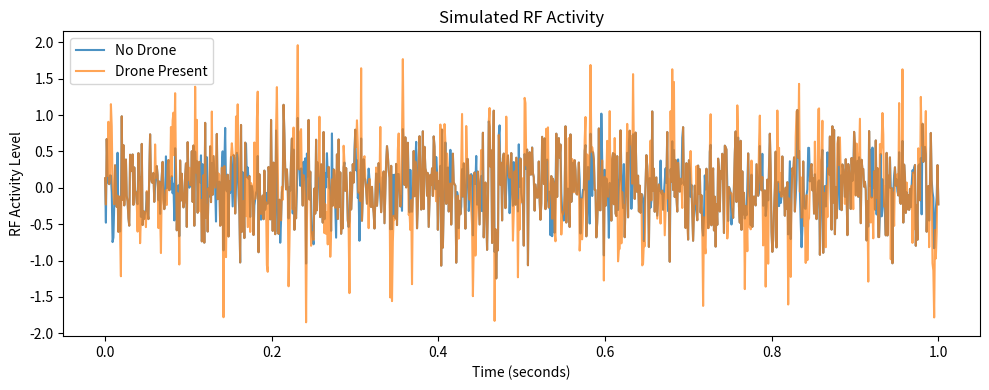

Reproduce this figure in Python.
#----SESSION 1

import numpy as np
import matplotlib.pyplot as plt

# -----------------------------
# Simulation parameters
# -----------------------------
fs = 1000            # Sampling frequency (Hz)
duration = 1.0       # seconds
t = np.linspace(0, duration, int(fs * duration))

# -----------------------------
# RF activity models
# -----------------------------

# No-drone scenario (background RF noise)
noise_only = np.random.normal(0, 0.4, len(t))

# Drone-present scenario (noise + bursty activity)
burst_mask = (np.random.rand(len(t)) > 0.7).astype(int)
bursts = burst_mask * np.sin(2 * np.pi * 40 * t)
drone_signal = noise_only + bursts

# --- Visualizing the simulated RF activity ---
plt.figure(figsize=(10, 4))
plt.plot(t, noise_only, label="No Drone", alpha=0.8)
plt.plot(t, drone_signal, label="Drone Present", alpha=0.7)
plt.xlabel("Time (seconds)")
plt.ylabel("RF Activity Level")
plt.title("Simulated RF Activity")
plt.legend()
plt.tight_layout()
plt.show()

# -----------------------------
# Feature extraction
# -----------------------------

def extract_features(signal):
    mean_energy = np.mean(signal ** 2)
    variance = np.var(signal)
    return mean_energy, variance

no_drone_features = extract_features(noise_only)
drone_features = extract_features(drone_signal)

print("No Drone Features:")
print("  Mean Energy :", no_drone_features[0])
print("  Variance    :", no_drone_features[1])

print("\nDrone Features:")
print("  Mean Energy :", drone_features[0])
print("  Variance    :", drone_features[1])

# -----------------------------
# Simple detection logic
# -----------------------------

ENERGY_THRESHOLD = no_drone_features[0] * 1.3 # The threshold is set relative to background RF energy, not as a fixed constant.

print("\nDetection Result:")
if (drone_features[0] > ENERGY_THRESHOLD and
    drone_features[1] > no_drone_features[1] * 1.2):
    print("🚨 DRONE DETECTED")
else:
    print("✅ AREA CLEAR")
